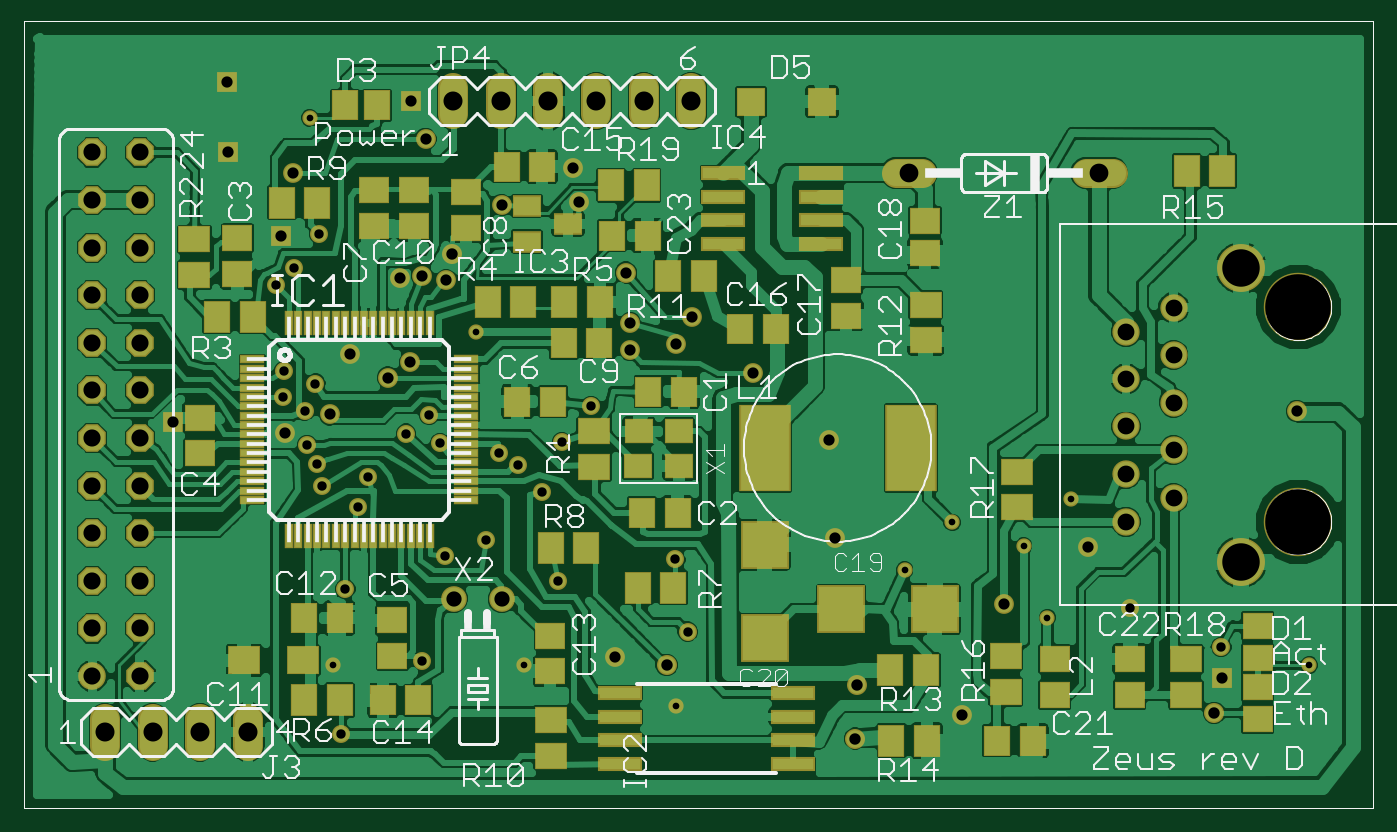
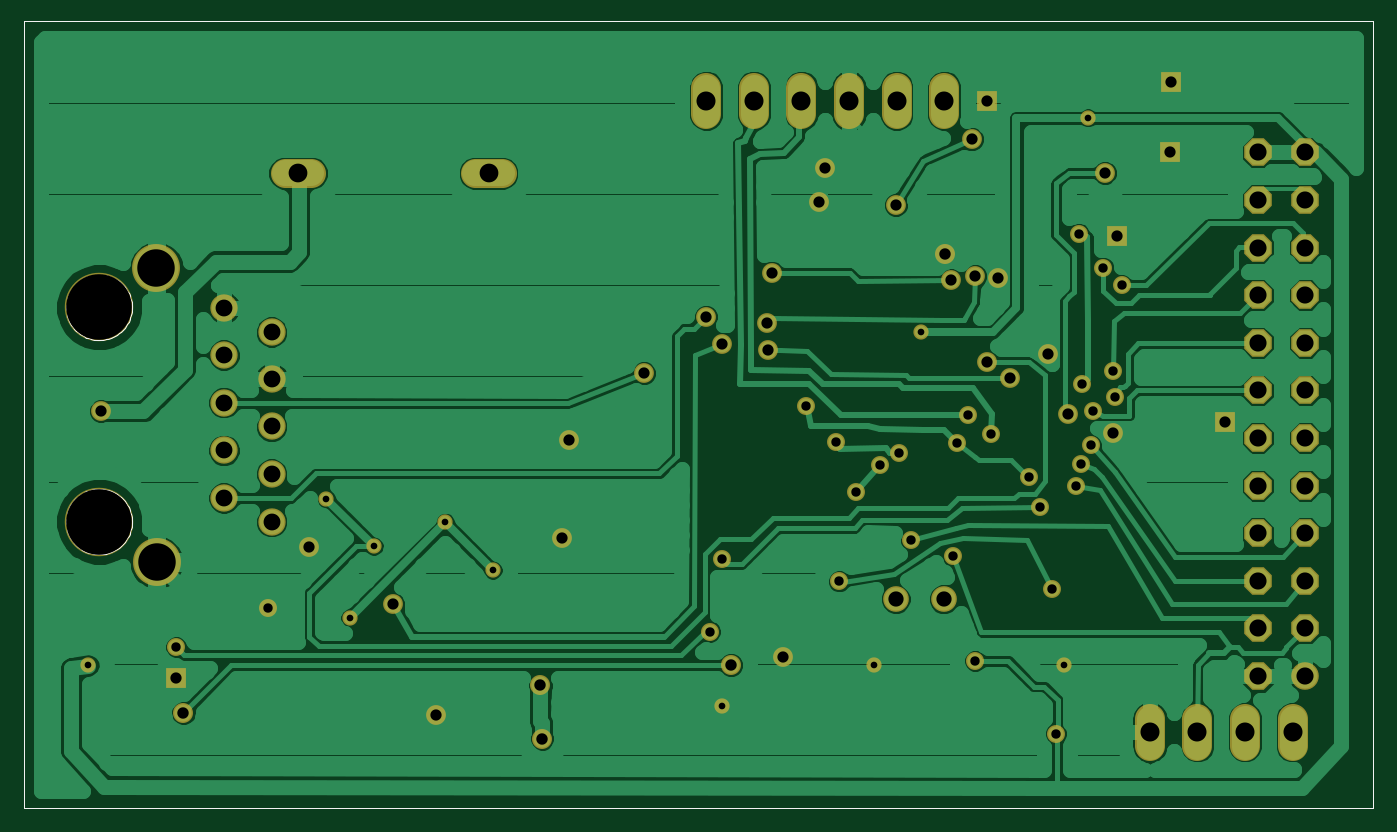
Circuit board: 7 layer files. Board 70.6 x 40.4 mm.
- top_copper: zeus_rev_D.cmp (132417 bytes)
- drill: zeus_rev_D.drd (1715 bytes)
- top_silk: zeus_rev_D.plc (38720 bytes)
- bottom_silk: zeus_rev_D.pls (3404 bytes)
- bottom_copper: zeus_rev_D.sol (49580 bytes)
- top_mask: zeus_rev_D.stc (6942 bytes)
- bottom_mask: zeus_rev_D.sts (3088 bytes)

=== top_copper: zeus_rev_D.cmp (132417 bytes, source omitted) ===
=== drill: zeus_rev_D.drd ===
%
M48
M72
T01C0.0140
T02C0.0197
T03C0.0236
T04C0.0240
T05C0.0320
T06C0.0354
T07C0.0360
T08C0.0394
T09C0.0400
T10C0.0787
T11C0.1378
%
T01
X27185Y3244
X22185Y6744
X21185Y5744
X19685Y6244
X18685Y5244
X21685Y4244
X13876Y2387
X10685Y3244
X6685Y3244
X9685Y10244
X6185Y14744
T02
X25338Y3626
X23415Y4455
X13868Y5467
X11410Y5006
X9894Y5865
X9028Y5547
X7196Y6558
X6436Y7000
X6340Y7475
X6125Y7864
X6079Y8590
X5618Y8879
X6305Y9162
X5648Y9420
X8212Y8109
X8701Y8497
X8928Y7904
X10160Y7712
X10558Y7445
X11485Y7927
X12098Y8687
X11062Y6886
X7420Y7198
X6936Y4850
X8556Y3337
X6854Y1806
X14127Y3951
X5472Y11234
X5859Y11588
X6376Y12308
T03
X12597Y3417
X17229Y5911
X20778Y4534
X22542Y5730
X26921Y8580
X17096Y7970
X15507Y9378
X13872Y9999
X14209Y10560
X12917Y10428
X12907Y9865
X12827Y11494
X11838Y12971
X11712Y13695
X10222Y12914
X8620Y14295
X8305Y15088
X5830Y13581
X4467Y14029
X4445Y15504
X5577Y12260
X8081Y11369
X8551Y11418
X9052Y11328
X7025Y9772
X7825Y9288
X8303Y9618
X6612Y8513
X5664Y8113
X3315Y8356
X19885Y2196
X25347Y2966
T04
X25185Y2244
X13685Y3244
X17685Y2822
X17646Y1704
X9185Y11888
T05
X9218Y4633
X10218Y4633
T06
X24335Y6759
X23335Y6259
X23335Y7259
X24335Y7759
X23335Y8259
X24335Y8759
X23335Y9259
X24335Y9759
X23335Y10244
X24335Y10755
T07
X2617Y11016
X1617Y11016
X1617Y10016
X2617Y10016
X2617Y9016
X1617Y9016
X1617Y8016
X2617Y8016
X2617Y7016
X1617Y7016
X1617Y6016
X2617Y6016
X2617Y5016
X1617Y5016
X1617Y4016
X2617Y4016
X2617Y3016
X1617Y3016
X1617Y12016
X2617Y12016
X2617Y13016
X1617Y13016
X1617Y14016
X2617Y14016
T08
X18775Y13581
X22775Y13581
T09
X14202Y15098
X13202Y15098
X12202Y15098
X11202Y15098
X10202Y15098
X9202Y15098
X4884Y1837
X3884Y1837
X2884Y1837
X1884Y1837
T10
X25748Y5409
X25756Y11586
T11
X26957Y6259
X26957Y10763
M30

=== top_silk: zeus_rev_D.plc (38720 bytes, source omitted) ===
=== bottom_silk: zeus_rev_D.pls ===
G75*
%MOIN*%
%OFA0B0*%
%FSLAX24Y24*%
%IPPOS*%
%LPD*%
%AMOC8*
5,1,8,0,0,1.08239X$1,22.5*
%
%ADD10C,0.0000*%
D10*
X000185Y000244D02*
X028531Y000244D01*
X028531Y016779D01*
X000185Y016779D01*
X000185Y000244D01*
X026268Y006259D02*
X026270Y006311D01*
X026276Y006363D01*
X026286Y006414D01*
X026299Y006464D01*
X026317Y006514D01*
X026338Y006561D01*
X026362Y006607D01*
X026391Y006651D01*
X026422Y006693D01*
X026456Y006732D01*
X026493Y006769D01*
X026533Y006802D01*
X026576Y006833D01*
X026620Y006860D01*
X026666Y006884D01*
X026715Y006904D01*
X026764Y006920D01*
X026815Y006933D01*
X026866Y006942D01*
X026918Y006947D01*
X026970Y006948D01*
X027022Y006945D01*
X027074Y006938D01*
X027125Y006927D01*
X027175Y006913D01*
X027224Y006894D01*
X027271Y006872D01*
X027316Y006847D01*
X027360Y006818D01*
X027401Y006786D01*
X027440Y006751D01*
X027475Y006713D01*
X027508Y006672D01*
X027538Y006630D01*
X027564Y006585D01*
X027587Y006538D01*
X027606Y006489D01*
X027622Y006439D01*
X027634Y006389D01*
X027642Y006337D01*
X027646Y006285D01*
X027646Y006233D01*
X027642Y006181D01*
X027634Y006129D01*
X027622Y006079D01*
X027606Y006029D01*
X027587Y005980D01*
X027564Y005933D01*
X027538Y005888D01*
X027508Y005846D01*
X027475Y005805D01*
X027440Y005767D01*
X027401Y005732D01*
X027360Y005700D01*
X027316Y005671D01*
X027271Y005646D01*
X027224Y005624D01*
X027175Y005605D01*
X027125Y005591D01*
X027074Y005580D01*
X027022Y005573D01*
X026970Y005570D01*
X026918Y005571D01*
X026866Y005576D01*
X026815Y005585D01*
X026764Y005598D01*
X026715Y005614D01*
X026666Y005634D01*
X026620Y005658D01*
X026576Y005685D01*
X026533Y005716D01*
X026493Y005749D01*
X026456Y005786D01*
X026422Y005825D01*
X026391Y005867D01*
X026362Y005911D01*
X026338Y005957D01*
X026317Y006004D01*
X026299Y006054D01*
X026286Y006104D01*
X026276Y006155D01*
X026270Y006207D01*
X026268Y006259D01*
X026268Y010763D02*
X026270Y010815D01*
X026276Y010867D01*
X026286Y010918D01*
X026299Y010968D01*
X026317Y011018D01*
X026338Y011065D01*
X026362Y011111D01*
X026391Y011155D01*
X026422Y011197D01*
X026456Y011236D01*
X026493Y011273D01*
X026533Y011306D01*
X026576Y011337D01*
X026620Y011364D01*
X026666Y011388D01*
X026715Y011408D01*
X026764Y011424D01*
X026815Y011437D01*
X026866Y011446D01*
X026918Y011451D01*
X026970Y011452D01*
X027022Y011449D01*
X027074Y011442D01*
X027125Y011431D01*
X027175Y011417D01*
X027224Y011398D01*
X027271Y011376D01*
X027316Y011351D01*
X027360Y011322D01*
X027401Y011290D01*
X027440Y011255D01*
X027475Y011217D01*
X027508Y011176D01*
X027538Y011134D01*
X027564Y011089D01*
X027587Y011042D01*
X027606Y010993D01*
X027622Y010943D01*
X027634Y010893D01*
X027642Y010841D01*
X027646Y010789D01*
X027646Y010737D01*
X027642Y010685D01*
X027634Y010633D01*
X027622Y010583D01*
X027606Y010533D01*
X027587Y010484D01*
X027564Y010437D01*
X027538Y010392D01*
X027508Y010350D01*
X027475Y010309D01*
X027440Y010271D01*
X027401Y010236D01*
X027360Y010204D01*
X027316Y010175D01*
X027271Y010150D01*
X027224Y010128D01*
X027175Y010109D01*
X027125Y010095D01*
X027074Y010084D01*
X027022Y010077D01*
X026970Y010074D01*
X026918Y010075D01*
X026866Y010080D01*
X026815Y010089D01*
X026764Y010102D01*
X026715Y010118D01*
X026666Y010138D01*
X026620Y010162D01*
X026576Y010189D01*
X026533Y010220D01*
X026493Y010253D01*
X026456Y010290D01*
X026422Y010329D01*
X026391Y010371D01*
X026362Y010415D01*
X026338Y010461D01*
X026317Y010508D01*
X026299Y010558D01*
X026286Y010608D01*
X026276Y010659D01*
X026270Y010711D01*
X026268Y010763D01*
M02*

=== bottom_copper: zeus_rev_D.sol (49580 bytes, source omitted) ===
=== top_mask: zeus_rev_D.stc (6942 bytes, source omitted) ===
=== bottom_mask: zeus_rev_D.sts ===
G75*
%MOIN*%
%OFA0B0*%
%FSLAX24Y24*%
%IPPOS*%
%LPD*%
%AMOC8*
5,1,8,0,0,1.08239X$1,22.5*
%
%ADD10C,0.0540*%
%ADD11C,0.0620*%
%ADD12C,0.0614*%
%ADD13C,0.1007*%
%ADD14C,0.0574*%
%ADD15C,0.1438*%
%ADD16C,0.0580*%
%ADD17OC8,0.0580*%
%ADD18C,0.0377*%
%ADD19C,0.0420*%
%ADD20C,0.0320*%
%ADD21C,0.0416*%
%ADD22R,0.0416X0.0416*%
D10*
X009218Y004633D03*
X010218Y004633D03*
D11*
X001884Y002117D02*
X001884Y001557D01*
X002884Y001557D02*
X002884Y002117D01*
X003884Y002117D02*
X003884Y001557D01*
X004884Y001557D02*
X004884Y002117D01*
X009202Y014818D02*
X009202Y015378D01*
X010202Y015378D02*
X010202Y014818D01*
X011202Y014818D02*
X011202Y015378D01*
X012202Y015378D02*
X012202Y014818D01*
X013202Y014818D02*
X013202Y015378D01*
X014202Y015378D02*
X014202Y014818D01*
D12*
X018498Y013581D02*
X019052Y013581D01*
X022498Y013581D02*
X023052Y013581D01*
D13*
X025756Y011586D03*
X025748Y005409D03*
D14*
X023335Y006259D03*
X024335Y006759D03*
X023335Y007259D03*
X024335Y007759D03*
X023335Y008259D03*
X024335Y008759D03*
X023335Y009259D03*
X024335Y009759D03*
X023335Y010244D03*
X024335Y010755D03*
D15*
X026957Y010763D03*
X026957Y006259D03*
D16*
X001617Y003016D03*
D17*
X002617Y003016D03*
X002617Y004016D03*
X001617Y004016D03*
X001617Y005016D03*
X002617Y005016D03*
X002617Y006016D03*
X001617Y006016D03*
X001617Y007016D03*
X002617Y007016D03*
X002617Y008016D03*
X001617Y008016D03*
X001617Y009016D03*
X002617Y009016D03*
X002617Y010016D03*
X001617Y010016D03*
X001617Y011016D03*
X002617Y011016D03*
X002617Y012016D03*
X001617Y012016D03*
X001617Y013016D03*
X002617Y013016D03*
X002617Y014016D03*
X001617Y014016D03*
D18*
X005859Y011588D03*
X005472Y011234D03*
X006376Y012308D03*
X005648Y009420D03*
X006305Y009162D03*
X005618Y008879D03*
X006079Y008590D03*
X006125Y007864D03*
X006340Y007475D03*
X006436Y007000D03*
X007196Y006558D03*
X007420Y007198D03*
X008928Y007904D03*
X008212Y008109D03*
X008701Y008497D03*
X010160Y007712D03*
X010558Y007445D03*
X011485Y007927D03*
X012098Y008687D03*
X011062Y006886D03*
X009894Y005865D03*
X009028Y005547D03*
X006936Y004850D03*
X008556Y003337D03*
X006854Y001806D03*
X011410Y005006D03*
X013868Y005467D03*
X014127Y003951D03*
X023415Y004455D03*
X025338Y003626D03*
D19*
X025185Y002244D03*
X017685Y002822D03*
X017646Y001704D03*
X013685Y003244D03*
X009185Y011888D03*
D20*
X009685Y010244D03*
X006185Y014744D03*
X019685Y006244D03*
X018685Y005244D03*
X021185Y005744D03*
X022185Y006744D03*
X021685Y004244D03*
X027185Y003244D03*
X013876Y002387D03*
X010685Y003244D03*
X006685Y003244D03*
D21*
X012597Y003417D03*
X017229Y005911D03*
X020778Y004534D03*
X022542Y005730D03*
X026921Y008580D03*
X017096Y007970D03*
X015507Y009378D03*
X013872Y009999D03*
X014209Y010560D03*
X012917Y010428D03*
X012907Y009865D03*
X012827Y011494D03*
X011838Y012971D03*
X011712Y013695D03*
X010222Y012914D03*
X008620Y014295D03*
X005830Y013581D03*
X008081Y011369D03*
X008551Y011418D03*
X009052Y011328D03*
X007025Y009772D03*
X007825Y009288D03*
X008303Y009618D03*
X006612Y008513D03*
X005664Y008113D03*
X019885Y002196D03*
D22*
X025347Y002966D03*
X005577Y012260D03*
X004467Y014029D03*
X004445Y015504D03*
X008305Y015088D03*
X003315Y008356D03*
M02*

